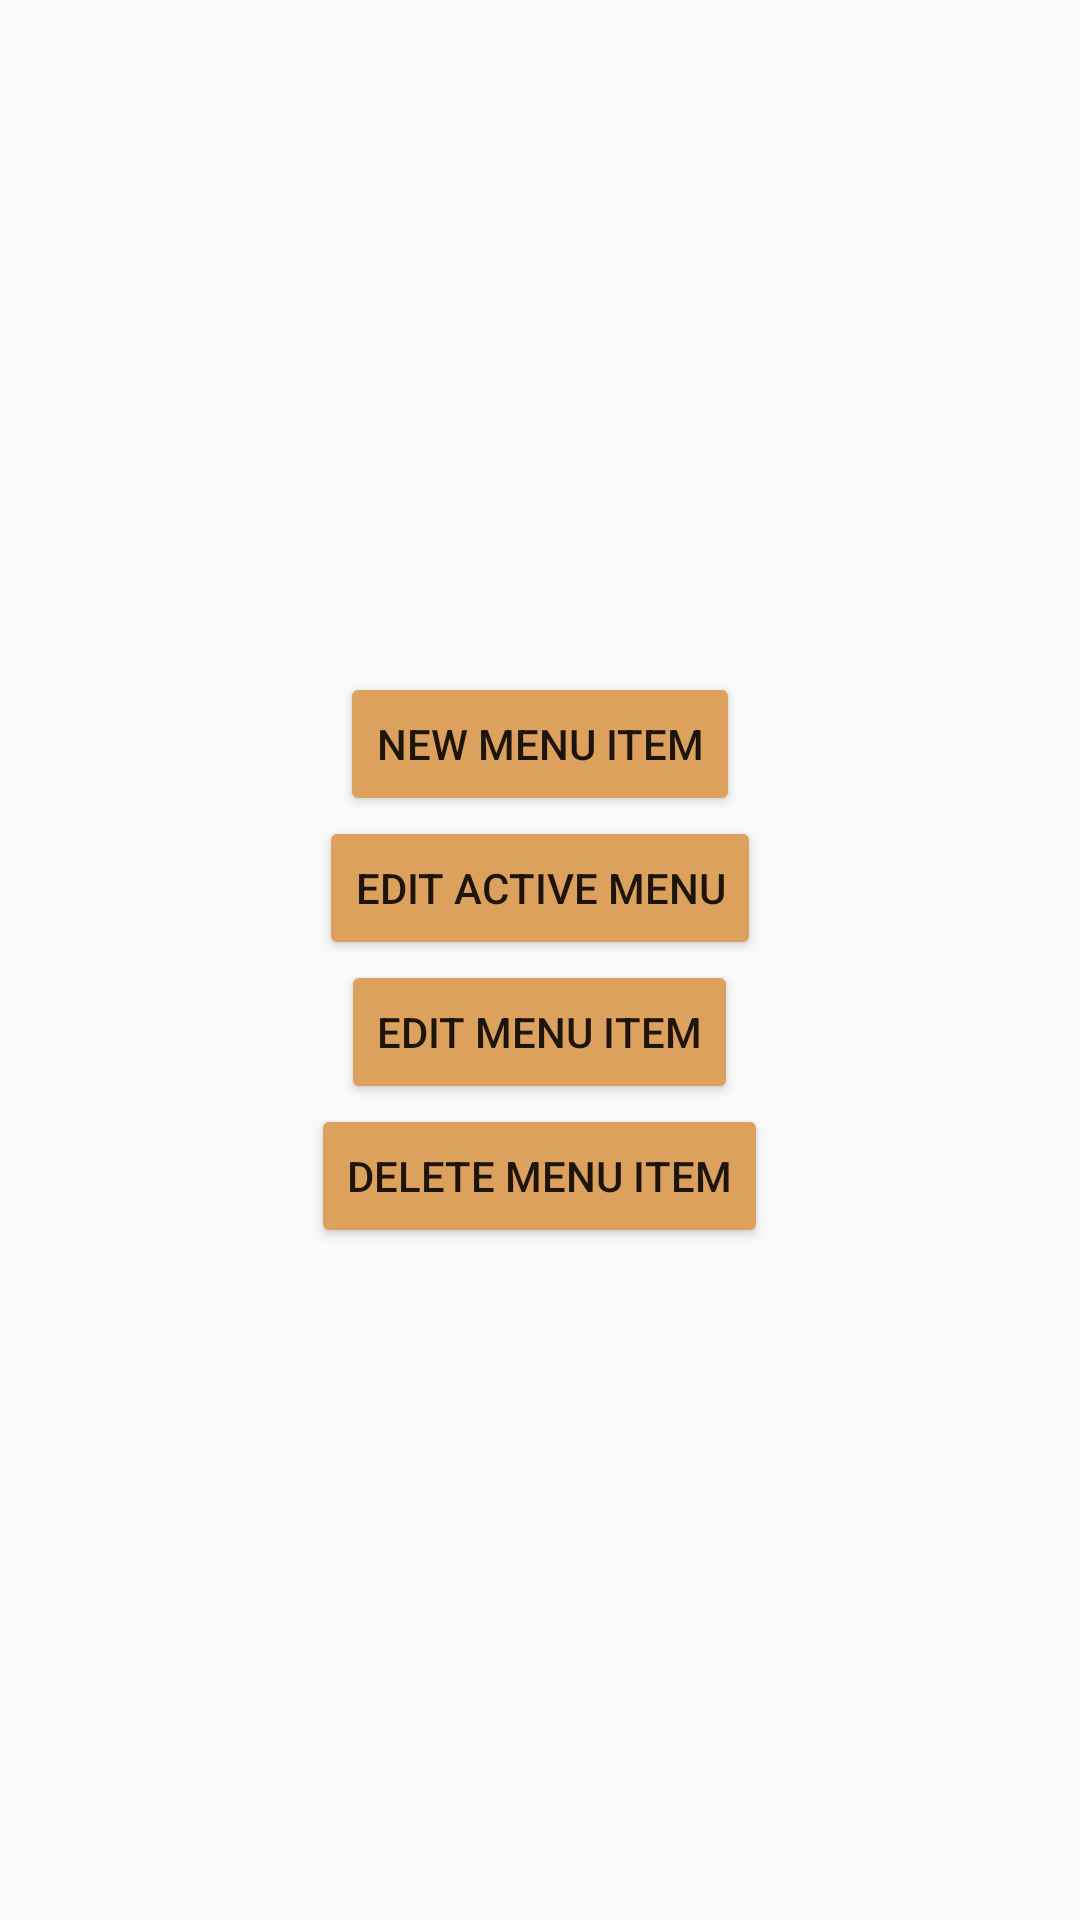

This screen was rendered from an Android layout file. Write that file and the resources it references.
<!-- AndroidManifest.xml: application theme Theme.RealMealer -->
<!-- res/layout/menu_popup.xml -->
<?xml version="1.0" encoding="utf-8"?>
<androidx.constraintlayout.widget.ConstraintLayout xmlns:android="http://schemas.android.com/apk/res/android"
    android:layout_width="match_parent"
    android:layout_height="match_parent">

    <LinearLayout
        android:layout_width="match_parent"
        android:layout_height="match_parent"
        android:gravity="center"
        android:orientation="vertical">

        <Button
            android:id="@+id/newMenuItem"
            android:layout_width="wrap_content"
            android:layout_height="wrap_content"
            android:text="@string/new_menu_item"
            android:backgroundTint="@color/lightBrown"/>

        <Button
            android:id="@+id/editActiveMenu"
            android:layout_width="wrap_content"
            android:layout_height="wrap_content"
            android:text="@string/edit_active_menu"
            android:backgroundTint="@color/lightBrown"/>

        <Button
            android:id="@+id/editMenuItem"
            android:layout_width="wrap_content"
            android:layout_height="wrap_content"
            android:text="@string/edit_menu_item"
            android:backgroundTint="@color/lightBrown"/>

        <Button
            android:id="@+id/deleteMenuItem"
            android:layout_width="wrap_content"
            android:layout_height="wrap_content"
            android:text="@string/delete_menu_item"
            android:backgroundTint="@color/lightBrown"/>
    </LinearLayout>
</androidx.constraintlayout.widget.ConstraintLayout>
<!-- resources referenced by this layout -->
<resources>
  <color name="lightBrown">#DDA15E</color>
  <string name="delete_menu_item">delete menu item</string>
  <string name="edit_active_menu">edit active menu</string>
  <string name="edit_menu_item">edit menu item</string>
  <string name="new_menu_item">New menu item</string>
  <style name="Theme.RealMealer" parent="Theme.AppCompat.DayNight">
          
          <item name="colorPrimary">@color/white</item>
          <item name="colorPrimaryVariant">@color/black</item>
          <item name="colorOnPrimary">@color/white</item>
          
          <item name="colorSecondary">@color/teal_200</item>
          <item name="colorSecondaryVariant">@color/teal_700</item>
          <item name="colorOnSecondary">@color/black</item>
          
          <item name="android:statusBarColor" tools:targetApi="l">?attr/colorPrimaryVariant</item>
          
      </style>
  <color name="white">#FFFFFFFF</color>
  <color name="black">#FF000000</color>
  <color name="teal_200">#FF03DAC5</color>
  <color name="teal_700">#FF018786</color>
</resources>
